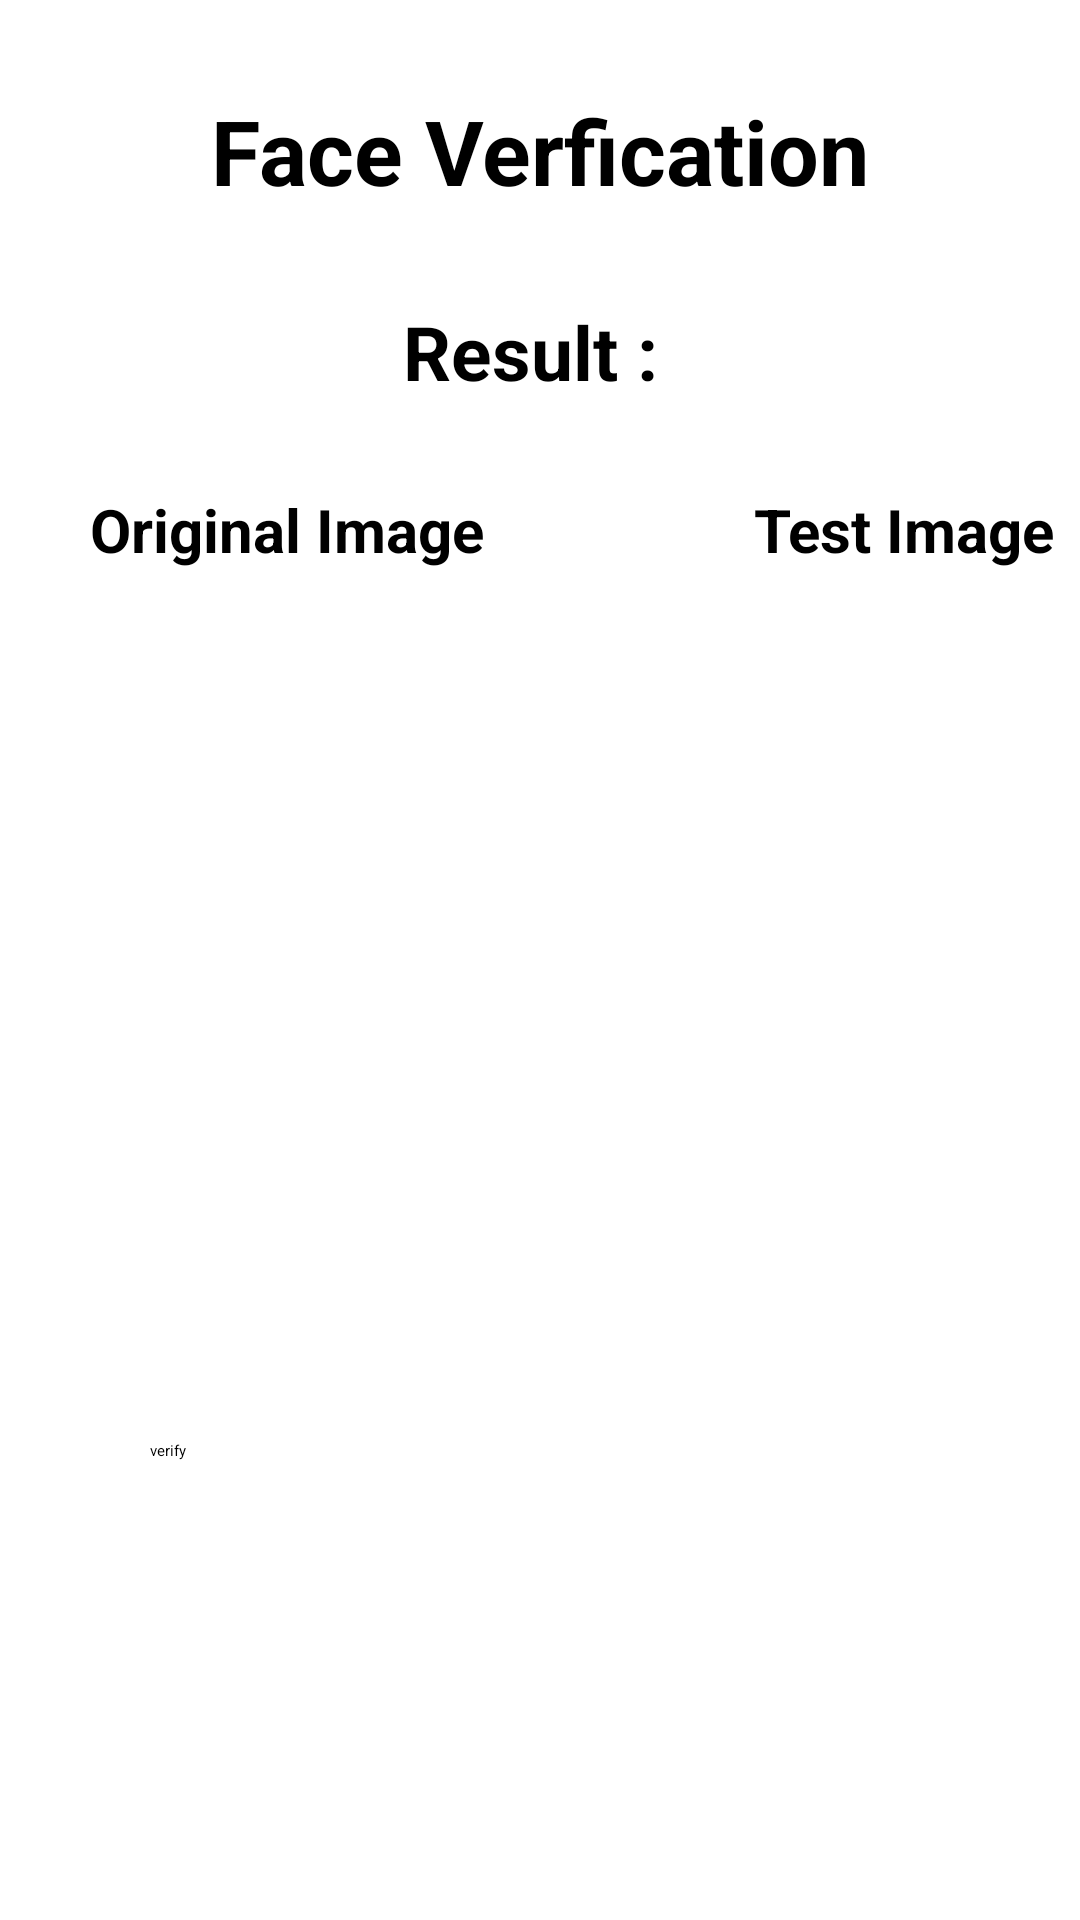

Here is an Android app screen rendered from its layout file. Give the layout XML and the strings, colors and styles it references.
<!-- AndroidManifest.xml: application theme Theme.AppTheme -->
<!-- res/layout/face_recognition.xml -->
<?xml version="1.0" encoding="utf-8"?>
<RelativeLayout xmlns:android="http://schemas.android.com/apk/res/android"
    xmlns:app="http://schemas.android.com/apk/res-auto"
    xmlns:tools="http://schemas.android.com/tools"
    android:layout_width="match_parent"
    android:layout_height="match_parent"
    tools:context=".FaceRecognition">

    <TextView
        android:layout_width="wrap_content"
        android:layout_height="wrap_content"
        android:layout_centerHorizontal="true"
        android:id="@+id/title"
        android:text="Face Verfication"
        android:layout_marginTop="30dp"
        android:textSize="30dp"
        android:textStyle="bold"/>
    <TextView
        android:layout_width="wrap_content"
        android:layout_height="wrap_content"
        android:id="@+id/result"
        android:layout_centerHorizontal="true"
        android:layout_below="@+id/title"
        android:text="Result : "
        android:layout_marginTop="30dp"
        android:textSize="25dp"
        android:textStyle="bold"/>
    <LinearLayout
        android:layout_width="wrap_content"
        android:layout_height="wrap_content"
        android:orientation="horizontal"
        android:layout_above="@+id/llay">

        <TextView
            android:layout_width="wrap_content"
            android:layout_height="wrap_content"
            android:text="Original Image"
            android:textStyle="bold"
            android:layout_marginBottom="20dp"
            android:layout_marginStart="30dp"
            android:textSize="20dp"/>
        <TextView
            android:layout_width="wrap_content"
            android:layout_height="wrap_content"
            android:text="Test Image"
            android:layout_marginBottom="20dp"
            android:textStyle="bold"
            android:layout_marginStart="90dp"
            android:textSize="20dp"/>
    </LinearLayout>

    <LinearLayout
        android:layout_width="wrap_content"
        android:layout_height="wrap_content"
        android:id="@+id/llay"
        android:layout_centerVertical="true">

        <ImageView
            android:layout_width="200dp"
            android:layout_height="200dp"
            android:layout_gravity="center_vertical"
            android:id="@+id/image1">
        </ImageView>

        <ImageView
            android:layout_width="200dp"
            android:layout_height="200dp"
            android:layout_margin="10dp"
            android:layout_gravity="center_vertical"
            android:id="@+id/image2"/>

    </LinearLayout>

    <Button
        android:layout_width="match_parent"
        android:layout_height="wrap_content"
        android:id="@+id/verify"
        android:layout_below="@+id/llay"
        android:text="verify"
        android:layout_margin="50dp"
        android:textColor="#000"
        android:layout_centerHorizontal="true"/>

</RelativeLayout>
<!-- resources referenced by this layout -->
<resources>
  <style name="Theme.AppTheme" parent="Theme.MaterialComponents.DayNight.NoActionBar">
          
          <item name="colorPrimary">@color/green_light</item>
          <item name="colorPrimaryVariant">@color/green</item>
          <item name="colorOnPrimary">@color/black</item>
          
          <item name="colorSecondary">@color/blue_light</item>
          <item name="colorSecondaryVariant">@color/blue_light</item>
          <item name="colorOnSecondary">@color/black</item>
  
          
          <item name="android:statusBarColor" tools:targetApi="l">?attr/colorPrimaryVariant</item>
  
          <item name="textcolor">#ffffff</item>
          <item name="cardbackground">#424242</item>
          <item name="backgroundcolor">#303030</item>
          <item name="tintcolor">#5c6970</item>
          
  
          <item name="backgroundState">#222222</item>
          <item name="correctState">#71bb4d</item>
          <item name="wrongState">#ea2b46</item>
          <item name="normalState">#ffffff</item>
          <item name="textState">#222222</item>
  
  
  
          <item name="scrollSelected">#080808</item>
          <item name="scrollUnselected">#FFFFFF</item>
      </style>
  <!-- not gathered from this repository: default colours our renderer supplied (Android Studio template values) -->
  <color name="black">#FF000000</color>
</resources>
